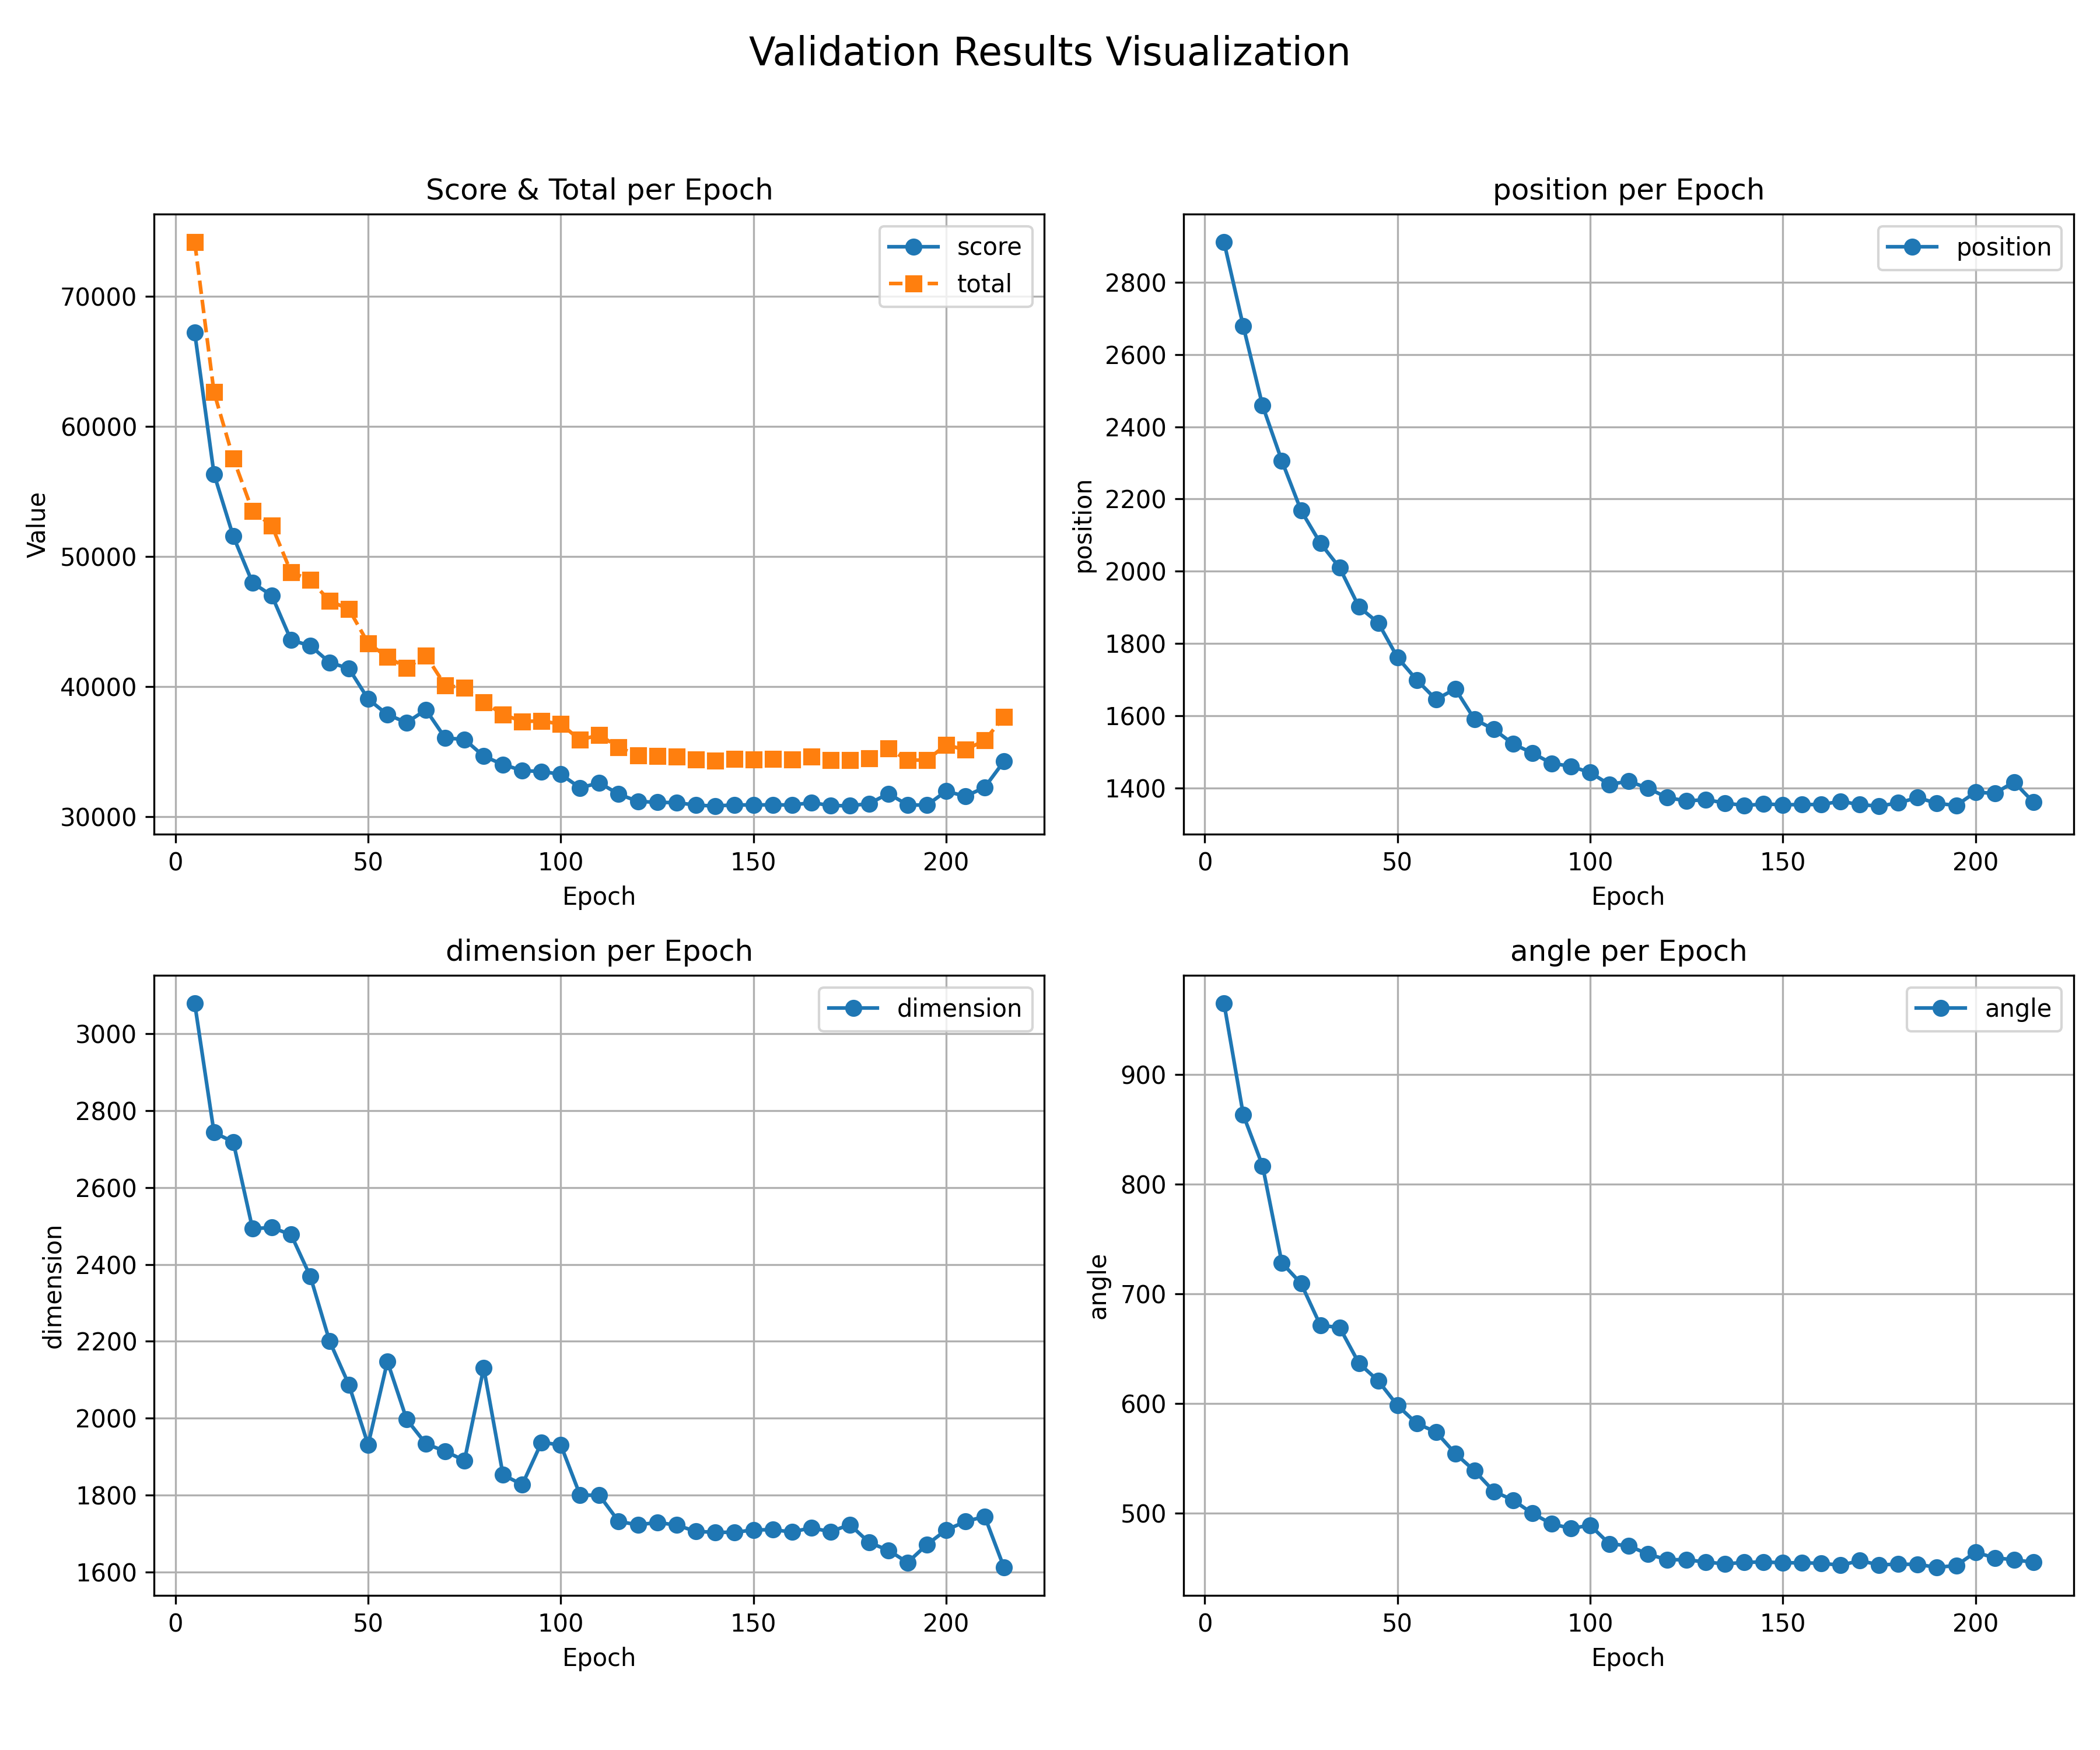

Values plotted in this chart, from the file beside it:
epoch, total, score, position, dimension, angle
5, 74162, 67207, 2911, 3079, 964.8
10, 62627, 56342, 2678, 2744, 863.1
15, 57548, 51554, 2458, 2719, 816.8
20, 53499, 47971, 2306, 2493, 728.3
25, 52370, 46997, 2168, 2496, 709.3
30, 48789, 43562, 2078, 2478, 671.2
35, 48184, 43136, 2010, 2369, 669.2
40, 46583, 41845, 1901, 2200, 636.7
45, 45949, 41384, 1857, 2087, 620.6
50, 43325, 39034, 1761, 1931, 598.2
55, 42262, 37834, 1699, 2148, 581.7
60, 41438, 37222, 1645, 1997, 574
65, 42368, 38206, 1674, 1933, 554.3
70, 40076, 36034, 1590, 1914, 538.5
75, 39900, 35929, 1562, 1890, 519.8
80, 38800, 34636, 1522, 2131, 511.8
85, 37845, 33996, 1496, 1852, 499.7
90, 37312, 33527, 1468, 1827, 490.2
95, 37342, 33459, 1460, 1937, 486
100, 37108, 33246, 1442, 1930, 488.9
105, 35887, 32205, 1410, 1800, 471.9
110, 36276, 32589, 1418, 1799, 470.2
115, 35311, 31719, 1399, 1731, 462.5
120, 34715, 31162, 1373, 1722, 457.5
125, 34637, 31087, 1364, 1729, 457.4
130, 34608, 31064, 1367, 1722, 455.3
135, 34396, 30878, 1358, 1706, 453.6
140, 34309, 30800, 1351, 1703, 455
145, 34410, 30896, 1355, 1703, 455.4
150, 34398, 30881, 1353, 1709, 454.6
155, 34421, 30903, 1354, 1710, 454.6
160, 34391, 30879, 1354, 1704, 454.2
165, 34595, 31065, 1363, 1715, 452.4
170, 34357, 30843, 1354, 1704, 456.6
175, 34346, 30820, 1350, 1723, 452.7
180, 34476, 30988, 1358, 1677, 453.4
185, 35238, 31755, 1373, 1656, 453.1
190, 34328, 30896, 1357, 1624, 450.5
195, 34344, 30870, 1351, 1671, 452.1
200, 35507, 31946, 1388, 1709, 464.2
205, 35127, 31553, 1385, 1731, 459.1
210, 35856, 32238, 1416, 1744, 457.4
215, 37671, 34244, 1361, 1612, 455.1
